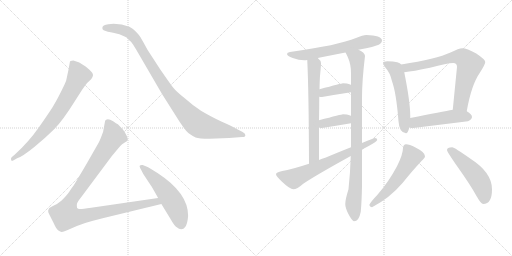
t = 0.00 s
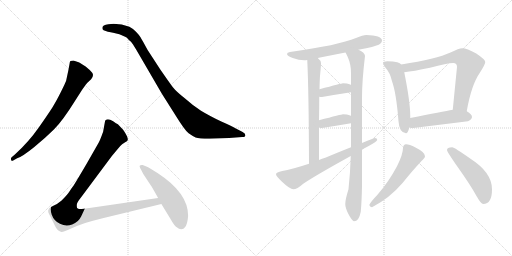
t = 2.36 s
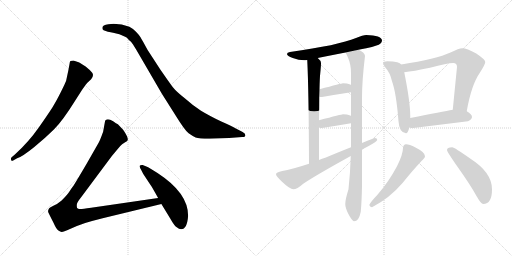
t = 4.71 s
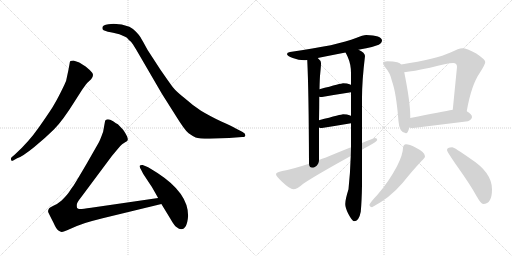
t = 7.06 s
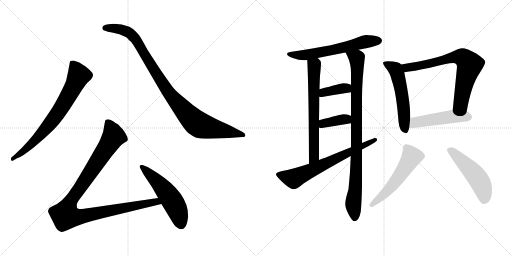
t = 9.42 s
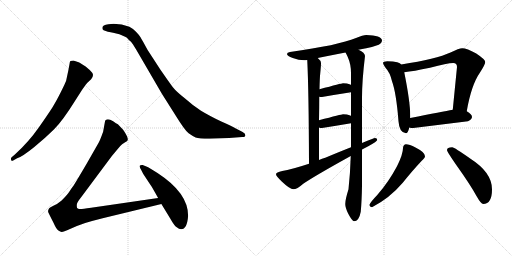
t = 11.77 s

The animated SVG that drew these frames (rendered in a browser with its animation timeline set to each time). Animation: 15 CSS @keyframes rules; one cycle of 11.77 s.

<svg version="1.1" viewBox="0 0 2048 1024" xmlns="http://www.w3.org/2000/svg">
  <g stroke="lightgray" stroke-dasharray="1,1" stroke-width="1" transform="scale(4, 4)">
    <line x1="0" y1="0" x2="256" y2="256"></line>
    <line x1="256" y1="0" x2="0" y2="256"></line>
    <line x1="128" y1="0" x2="128" y2="256"></line>
    <line x1="0" y1="128" x2="256" y2="128"></line>
    <line x1="256" y1="0" x2="512" y2="256"></line>
    <line x1="512" y1="0" x2="256" y2="256"></line>
    <line x1="384" y1="0" x2="384" y2="256"></line>
    <line x1="256" y1="128" x2="512" y2="128"></line>
  </g>
<g transform="scale(1, -1) translate(0, -850)">
   <style type="text/css">
    @keyframes keyframes0 {
      from {
       stroke: black;
       stroke-dashoffset: 744;
       stroke-width: 128;
       }
       71% {
       animation-timing-function: step-end;
       stroke: black;
       stroke-dashoffset: 0;
       stroke-width: 128;
       }
       to {
       stroke: black;
       stroke-width: 1024;
       }
       }
       #make-me-a-hanzi-animation-0 {
         animation: keyframes0 0.855469s both;
         animation-delay: 0.000000s;
         animation-timing-function: linear;
       }
    @keyframes keyframes1 {
      from {
       stroke: black;
       stroke-dashoffset: 1001;
       stroke-width: 128;
       }
       77% {
       animation-timing-function: step-end;
       stroke: black;
       stroke-dashoffset: 0;
       stroke-width: 128;
       }
       to {
       stroke: black;
       stroke-width: 1024;
       }
       }
       #make-me-a-hanzi-animation-1 {
         animation: keyframes1 1.064616s both;
         animation-delay: 0.855469s;
         animation-timing-function: linear;
       }
    @keyframes keyframes2 {
      from {
       stroke: black;
       stroke-dashoffset: 1068;
       stroke-width: 128;
       }
       78% {
       animation-timing-function: step-end;
       stroke: black;
       stroke-dashoffset: 0;
       stroke-width: 128;
       }
       to {
       stroke: black;
       stroke-width: 1024;
       }
       }
       #make-me-a-hanzi-animation-2 {
         animation: keyframes2 1.119141s both;
         animation-delay: 1.920085s;
         animation-timing-function: linear;
       }
    @keyframes keyframes3 {
      from {
       stroke: black;
       stroke-dashoffset: 541;
       stroke-width: 128;
       }
       64% {
       animation-timing-function: step-end;
       stroke: black;
       stroke-dashoffset: 0;
       stroke-width: 128;
       }
       to {
       stroke: black;
       stroke-width: 1024;
       }
       }
       #make-me-a-hanzi-animation-3 {
         animation: keyframes3 0.690267s both;
         animation-delay: 3.039226s;
         animation-timing-function: linear;
       }
    @keyframes keyframes4 {
      from {
       stroke: black;
       stroke-dashoffset: 621;
       stroke-width: 128;
       }
       67% {
       animation-timing-function: step-end;
       stroke: black;
       stroke-dashoffset: 0;
       stroke-width: 128;
       }
       to {
       stroke: black;
       stroke-width: 1024;
       }
       }
       #make-me-a-hanzi-animation-4 {
         animation: keyframes4 0.755371s both;
         animation-delay: 3.729493s;
         animation-timing-function: linear;
       }
    @keyframes keyframes5 {
      from {
       stroke: black;
       stroke-dashoffset: 670;
       stroke-width: 128;
       }
       69% {
       animation-timing-function: step-end;
       stroke: black;
       stroke-dashoffset: 0;
       stroke-width: 128;
       }
       to {
       stroke: black;
       stroke-width: 1024;
       }
       }
       #make-me-a-hanzi-animation-5 {
         animation: keyframes5 0.795247s both;
         animation-delay: 4.484864s;
         animation-timing-function: linear;
       }
    @keyframes keyframes6 {
      from {
       stroke: black;
       stroke-dashoffset: 940;
       stroke-width: 128;
       }
       75% {
       animation-timing-function: step-end;
       stroke: black;
       stroke-dashoffset: 0;
       stroke-width: 128;
       }
       to {
       stroke: black;
       stroke-width: 1024;
       }
       }
       #make-me-a-hanzi-animation-6 {
         animation: keyframes6 1.014974s both;
         animation-delay: 5.280111s;
         animation-timing-function: linear;
       }
    @keyframes keyframes7 {
      from {
       stroke: black;
       stroke-dashoffset: 377;
       stroke-width: 128;
       }
       55% {
       animation-timing-function: step-end;
       stroke: black;
       stroke-dashoffset: 0;
       stroke-width: 128;
       }
       to {
       stroke: black;
       stroke-width: 1024;
       }
       }
       #make-me-a-hanzi-animation-7 {
         animation: keyframes7 0.556803s both;
         animation-delay: 6.295085s;
         animation-timing-function: linear;
       }
    @keyframes keyframes8 {
      from {
       stroke: black;
       stroke-dashoffset: 375;
       stroke-width: 128;
       }
       55% {
       animation-timing-function: step-end;
       stroke: black;
       stroke-dashoffset: 0;
       stroke-width: 128;
       }
       to {
       stroke: black;
       stroke-width: 1024;
       }
       }
       #make-me-a-hanzi-animation-8 {
         animation: keyframes8 0.555176s both;
         animation-delay: 6.851888s;
         animation-timing-function: linear;
       }
    @keyframes keyframes9 {
      from {
       stroke: black;
       stroke-dashoffset: 684;
       stroke-width: 128;
       }
       69% {
       animation-timing-function: step-end;
       stroke: black;
       stroke-dashoffset: 0;
       stroke-width: 128;
       }
       to {
       stroke: black;
       stroke-width: 1024;
       }
       }
       #make-me-a-hanzi-animation-9 {
         animation: keyframes9 0.806641s both;
         animation-delay: 7.407064s;
         animation-timing-function: linear;
       }
    @keyframes keyframes10 {
      from {
       stroke: black;
       stroke-dashoffset: 553;
       stroke-width: 128;
       }
       64% {
       animation-timing-function: step-end;
       stroke: black;
       stroke-dashoffset: 0;
       stroke-width: 128;
       }
       to {
       stroke: black;
       stroke-width: 1024;
       }
       }
       #make-me-a-hanzi-animation-10 {
         animation: keyframes10 0.700033s both;
         animation-delay: 8.213705s;
         animation-timing-function: linear;
       }
    @keyframes keyframes11 {
      from {
       stroke: black;
       stroke-dashoffset: 728;
       stroke-width: 128;
       }
       70% {
       animation-timing-function: step-end;
       stroke: black;
       stroke-dashoffset: 0;
       stroke-width: 128;
       }
       to {
       stroke: black;
       stroke-width: 1024;
       }
       }
       #make-me-a-hanzi-animation-11 {
         animation: keyframes11 0.842448s both;
         animation-delay: 8.913738s;
         animation-timing-function: linear;
       }
    @keyframes keyframes12 {
      from {
       stroke: black;
       stroke-dashoffset: 496;
       stroke-width: 128;
       }
       62% {
       animation-timing-function: step-end;
       stroke: black;
       stroke-dashoffset: 0;
       stroke-width: 128;
       }
       to {
       stroke: black;
       stroke-width: 1024;
       }
       }
       #make-me-a-hanzi-animation-12 {
         animation: keyframes12 0.653646s both;
         animation-delay: 9.756186s;
         animation-timing-function: linear;
       }
    @keyframes keyframes13 {
      from {
       stroke: black;
       stroke-dashoffset: 551;
       stroke-width: 128;
       }
       64% {
       animation-timing-function: step-end;
       stroke: black;
       stroke-dashoffset: 0;
       stroke-width: 128;
       }
       to {
       stroke: black;
       stroke-width: 1024;
       }
       }
       #make-me-a-hanzi-animation-13 {
         animation: keyframes13 0.698405s both;
         animation-delay: 10.409832s;
         animation-timing-function: linear;
       }
    @keyframes keyframes14 {
      from {
       stroke: black;
       stroke-dashoffset: 509;
       stroke-width: 128;
       }
       62% {
       animation-timing-function: step-end;
       stroke: black;
       stroke-dashoffset: 0;
       stroke-width: 128;
       }
       to {
       stroke: black;
       stroke-width: 1024;
       }
       }
       #make-me-a-hanzi-animation-14 {
         animation: keyframes14 0.664225s both;
         animation-delay: 11.108237s;
         animation-timing-function: linear;
       }
</style>
<path d="M 68.5 217.0 Q 89.5 224.0 136.0 261.5 Q 182.5 299.0 216.5 333.0 Q 250.5 367.0 298.5 444.0 L 328.5 491.0 Q 345.5 515.0 348.5 518.0 L 364.5 533.0 Q 377.5 550.0 368.0 560.5 Q 358.5 571.0 342.5 584.0 Q 321.5 598.0 314.5 601.0 L 293.5 608.0 Q 287.5 608.0 281.5 606.0 Q 278.5 601.0 278.5 596.0 L 273.5 569.0 L 264.5 527.0 Q 261.5 518.0 243.0 481.0 Q 224.5 444.0 209.5 420.5 Q 194.5 397.0 155.0 340.0 Q 115.5 283.0 59.5 232.0 L 46.5 221.0 Q 42.5 217.0 44.5 210.5 Q 46.5 204.0 54.5 209.0 L 68.5 217.0 Z" fill="lightgray"></path> 
<path d="M 433.5 753.0 Q 409.5 751.0 409.5 739.0 Q 408.5 732.0 414.5 729.0 L 431.5 723.0 Q 443.5 721.0 452.5 719.0 L 477.5 713.0 L 500.5 703.0 Q 507.5 701.0 515.5 690.0 Q 524.5 684.0 531.5 673.0 L 544.5 652.0 L 647.5 475.0 L 702.5 388.0 Q 739.5 328.0 754.5 317.0 Q 769.5 306.0 782.5 300.5 Q 795.5 295.0 838.5 295.0 L 916.5 298.0 L 968.5 302.0 Q 981.5 302.0 981.5 309.5 Q 981.5 317.0 970.5 322.0 L 941.5 337.0 Q 926.5 346.0 887.5 363.0 Q 834.5 389.0 804.0 407.5 Q 773.5 426.0 741.5 455.0 Q 704.5 484.0 691.5 501.0 Q 678.5 518.0 640.5 573.0 L 590.5 650.0 Q 567.5 692.0 562.0 701.0 Q 556.5 710.0 544.0 723.0 Q 531.5 736.0 517.5 743.0 Q 487.5 755.0 454.5 755.0 L 433.5 753.0 Z" fill="lightgray"></path> 
<path d="M 632.5 58.0 L 364.5 19.0 Q 324.5 13.0 318.5 14.0 Q 311.5 15.0 308.5 18.0 Q 306.5 24.0 307.5 33.0 Q 308.5 41.0 324.5 61.0 L 447.5 226.0 L 467.5 250.0 Q 480.5 267.0 488.5 273.0 L 500.5 281.0 Q 509.5 286.0 510.5 289.0 Q 514.5 299.0 492.5 331.0 L 471.5 353.0 Q 465.5 356.0 452.5 365.0 Q 439.5 373.0 431.5 373.0 Q 422.5 372.0 420.5 367.0 L 412.5 323.0 Q 399.5 287.0 394.5 279.0 L 346.5 195.0 Q 298.5 113.0 291.5 104.0 Q 284.5 95.0 276.5 82.0 Q 267.5 69.0 246.5 48.0 Q 230.5 34.0 213.5 27.0 Q 196.5 19.0 195.5 15.0 Q 190.5 7.0 193.5 0.0 Q 196.5 -7.0 213.5 -40.0 Q 225.5 -67.0 233.5 -72.0 Q 241.5 -77.0 246.5 -78.0 Q 250.5 -79.0 268.5 -71.0 L 307.5 -54.0 Q 334.5 -42.0 410.5 -23.0 L 645.5 34.0 C 674.5 41.0 662.5 62.0 632.5 58.0 Z" fill="lightgray"></path> 
<path d="M 752.5 -13.0 Q 752.5 78.0 631.5 157.0 Q 596.5 180.0 585.5 184.0 L 570.5 190.0 Q 563.5 191.0 559.5 188.0 Q 556.5 185.0 561.0 177.0 Q 565.5 169.0 567.5 165.0 L 572.5 155.0 L 601.5 111.0 Q 607.5 103.0 632.5 58.0 L 645.5 34.0 L 681.5 -25.0 Q 697.5 -54.0 708.5 -60.0 Q 715.5 -67.0 724.5 -67.0 Q 748.5 -67.0 752.5 -13.0 Z" fill="lightgray"></path> 
<path d="M 1465.0 710.5 Q 1452.0 710.5 1424.0 698.5 Q 1354.0 669.5 1160.0 642.5 Q 1148.0 640.5 1148.0 634.5 Q 1148.0 626.5 1171.0 618.5 Q 1195.0 609.5 1217.0 609.5 Q 1222.0 609.5 1229.0 610.5 L 1271.0 618.5 Q 1305.0 625.5 1382.0 640.5 L 1434.0 651.5 Q 1448.0 654.5 1465.0 657.5 Q 1488.0 661.5 1515.0 671.5 Q 1528.0 678.5 1528.0 689.5 Q 1526.0 708.5 1465.0 710.5 Z" fill="lightgray"></path> 
<path d="M 1229.0 610.5 Q 1235.0 490.5 1236.0 195.5 C 1236.0 165.5 1276.0 180.5 1276.0 210.5 L 1276.0 340.5 L 1276.0 369.5 Q 1277.0 422.5 1277.0 463.5 L 1278.0 493.5 Q 1279.0 541.5 1281.0 557.5 Q 1284.0 587.5 1284.0 598.5 Q 1284.0 607.5 1271.0 618.5 C 1250.0 640.5 1228.0 640.5 1229.0 610.5 Z" fill="lightgray"></path> 
<path d="M 1403.0 226.5 Q 1401.0 159.5 1394.0 93.5 Q 1381.0 52.5 1381.0 34.5 Q 1381.0 19.5 1393.0 -4.5 Q 1409.0 -34.5 1416.0 -34.5 Q 1436.0 -34.5 1443.0 3.5 Q 1447.0 47.5 1448.0 108.5 L 1448.0 252.5 L 1448.0 278.5 L 1448.0 458.5 Q 1448.0 527.5 1460.0 626.5 Q 1460.0 639.5 1434.0 651.5 C 1408.0 667.5 1369.0 667.5 1382.0 640.5 Q 1385.0 635.5 1391.0 622.5 Q 1404.0 593.5 1404.0 558.5 L 1404.0 510.5 L 1404.0 481.5 L 1404.0 386.5 L 1404.0 357.5 L 1404.0 261.5 L 1403.0 226.5 Z" fill="lightgray"></path> 
<path d="M 1404.0 510.5 Q 1403.0 511.5 1401.0 512.5 Q 1389.0 517.5 1372.0 517.5 Q 1367.0 517.5 1278.0 493.5 C 1249.0 485.5 1247.0 467.5 1277.0 463.5 Q 1282.0 462.5 1288.0 462.5 Q 1345.0 472.5 1404.0 481.5 C 1434.0 486.5 1430.0 495.5 1404.0 510.5 Z" fill="lightgray"></path> 
<path d="M 1404.0 386.5 Q 1403.0 387.5 1401.0 388.5 Q 1389.0 393.5 1372.0 393.5 Q 1367.0 393.5 1276.0 369.5 C 1247.0 361.5 1247.0 349.5 1276.0 340.5 Q 1280.0 338.5 1288.0 338.5 Q 1345.0 347.5 1404.0 357.5 C 1434.0 362.5 1430.0 371.5 1404.0 386.5 Z" fill="lightgray"></path> 
<path d="M 1236.0 195.5 Q 1166.0 172.5 1129.0 166.5 Q 1104.0 161.5 1104.0 153.5 Q 1104.0 146.5 1128.0 123.5 Q 1160.0 93.5 1173.0 93.5 Q 1188.0 93.5 1213.0 115.5 Q 1260.0 147.5 1403.0 226.5 L 1448.0 252.5 Q 1459.0 258.5 1473.0 265.5 Q 1509.0 285.5 1509.0 290.5 Q 1509.0 298.5 1500.0 298.5 Q 1497.0 298.5 1448.0 278.5 L 1404.0 261.5 Q 1363.0 245.5 1301.0 219.5 Q 1288.0 215.5 1276.0 210.5 L 1236.0 195.5 Z" fill="lightgray"></path> 
<path d="M 1549.0 605.5 Q 1532.0 605.5 1532.0 598.5 Q 1532.0 593.5 1542.0 579.5 Q 1560.0 560.5 1568.0 525.5 Q 1585.0 479.5 1594.0 365.5 Q 1597.0 319.5 1624.0 317.5 Q 1632.0 317.5 1637.0 340.5 L 1641.0 378.5 L 1641.0 386.5 Q 1641.0 442.5 1617.0 561.5 L 1605.0 592.5 Q 1601.0 598.5 1589.0 601.5 Q 1574.0 605.5 1549.0 605.5 Z" fill="lightgray"></path> 
<path d="M 1867.0 405.5 Q 1885.0 510.5 1920.0 560.5 Q 1941.0 593.5 1941.0 602.5 Q 1941.0 612.5 1905.0 636.5 Q 1867.0 657.5 1849.0 657.5 Q 1836.0 657.5 1802.0 640.5 Q 1746.0 614.5 1605.0 592.5 C 1575.0 587.5 1587.0 557.5 1617.0 561.5 Q 1653.0 565.5 1720.0 579.5 Q 1789.0 598.5 1813.0 598.5 Q 1828.0 598.5 1828.0 582.5 L 1811.0 411.5 C 1808.0 381.5 1862.0 375.5 1867.0 405.5 Z" fill="lightgray"></path> 
<path d="M 1637.0 340.5 Q 1643.0 338.5 1653.0 338.5 Q 1759.0 351.5 1872.0 365.5 Q 1888.0 373.5 1888.0 382.5 Q 1888.0 393.5 1867.0 405.5 C 1847.0 418.5 1841.0 416.5 1811.0 411.5 Q 1772.0 404.5 1641.0 378.5 C 1612.0 372.5 1608.0 346.5 1637.0 340.5 Z" fill="lightgray"></path> 
<path d="M 1624.0 273.5 Q 1619.0 273.5 1615.0 268.5 Q 1612.0 263.5 1612.0 258.5 Q 1612.0 233.5 1588.0 185.5 Q 1554.0 121.5 1509.0 70.5 Q 1483.0 43.5 1477.0 30.5 Q 1481.0 21.5 1488.0 21.5 Q 1558.0 57.5 1611.0 119.5 Q 1652.0 170.5 1686.0 206.5 Q 1700.0 218.5 1700.0 225.5 Q 1700.0 241.5 1662.0 260.5 Q 1637.0 273.5 1624.0 273.5 Z" fill="lightgray"></path> 
<path d="M 1809.0 261.5 Q 1788.0 261.5 1788.0 250.5 Q 1788.0 243.5 1830.0 183.5 Q 1880.0 113.5 1906.0 66.5 Q 1924.0 34.5 1933.0 34.5 Q 1968.0 34.5 1968.0 93.5 Q 1968.0 160.5 1882.0 215.5 Q 1817.0 261.5 1809.0 261.5 Z" fill="lightgray"></path> 
      <clipPath id="make-me-a-hanzi-clip-0">
      <path d="M 68.5 217.0 Q 89.5 224.0 136.0 261.5 Q 182.5 299.0 216.5 333.0 Q 250.5 367.0 298.5 444.0 L 328.5 491.0 Q 345.5 515.0 348.5 518.0 L 364.5 533.0 Q 377.5 550.0 368.0 560.5 Q 358.5 571.0 342.5 584.0 Q 321.5 598.0 314.5 601.0 L 293.5 608.0 Q 287.5 608.0 281.5 606.0 Q 278.5 601.0 278.5 596.0 L 273.5 569.0 L 264.5 527.0 Q 261.5 518.0 243.0 481.0 Q 224.5 444.0 209.5 420.5 Q 194.5 397.0 155.0 340.0 Q 115.5 283.0 59.5 232.0 L 46.5 221.0 Q 42.5 217.0 44.5 210.5 Q 46.5 204.0 54.5 209.0 L 68.5 217.0 Z" fill="lightgray"></path>
      </clipPath>
      <path clip-path="url(#make-me-a-hanzi-clip-0)" d="M 288.5 598.0 L 315.5 548.0 L 266.5 453.0 L 230.5 396.0 L 174.5 325.0 L 106.5 256.0 L 50.5 215.0 " fill="none" id="make-me-a-hanzi-animation-0" stroke-dasharray="616 1232" stroke-linecap="round"></path>

      <clipPath id="make-me-a-hanzi-clip-1">
      <path d="M 433.5 753.0 Q 409.5 751.0 409.5 739.0 Q 408.5 732.0 414.5 729.0 L 431.5 723.0 Q 443.5 721.0 452.5 719.0 L 477.5 713.0 L 500.5 703.0 Q 507.5 701.0 515.5 690.0 Q 524.5 684.0 531.5 673.0 L 544.5 652.0 L 647.5 475.0 L 702.5 388.0 Q 739.5 328.0 754.5 317.0 Q 769.5 306.0 782.5 300.5 Q 795.5 295.0 838.5 295.0 L 916.5 298.0 L 968.5 302.0 Q 981.5 302.0 981.5 309.5 Q 981.5 317.0 970.5 322.0 L 941.5 337.0 Q 926.5 346.0 887.5 363.0 Q 834.5 389.0 804.0 407.5 Q 773.5 426.0 741.5 455.0 Q 704.5 484.0 691.5 501.0 Q 678.5 518.0 640.5 573.0 L 590.5 650.0 Q 567.5 692.0 562.0 701.0 Q 556.5 710.0 544.0 723.0 Q 531.5 736.0 517.5 743.0 Q 487.5 755.0 454.5 755.0 L 433.5 753.0 Z" fill="lightgray"></path>
      </clipPath>
      <path clip-path="url(#make-me-a-hanzi-clip-1)" d="M 420.5 738.0 L 483.5 733.0 L 525.5 712.0 L 559.5 667.0 L 664.5 494.0 L 742.5 400.0 L 788.5 356.0 L 844.5 337.0 L 972.5 310.0 " fill="none" id="make-me-a-hanzi-animation-1" stroke-dasharray="873 1746" stroke-linecap="round"></path>

      <clipPath id="make-me-a-hanzi-clip-2">
      <path d="M 632.5 58.0 L 364.5 19.0 Q 324.5 13.0 318.5 14.0 Q 311.5 15.0 308.5 18.0 Q 306.5 24.0 307.5 33.0 Q 308.5 41.0 324.5 61.0 L 447.5 226.0 L 467.5 250.0 Q 480.5 267.0 488.5 273.0 L 500.5 281.0 Q 509.5 286.0 510.5 289.0 Q 514.5 299.0 492.5 331.0 L 471.5 353.0 Q 465.5 356.0 452.5 365.0 Q 439.5 373.0 431.5 373.0 Q 422.5 372.0 420.5 367.0 L 412.5 323.0 Q 399.5 287.0 394.5 279.0 L 346.5 195.0 Q 298.5 113.0 291.5 104.0 Q 284.5 95.0 276.5 82.0 Q 267.5 69.0 246.5 48.0 Q 230.5 34.0 213.5 27.0 Q 196.5 19.0 195.5 15.0 Q 190.5 7.0 193.5 0.0 Q 196.5 -7.0 213.5 -40.0 Q 225.5 -67.0 233.5 -72.0 Q 241.5 -77.0 246.5 -78.0 Q 250.5 -79.0 268.5 -71.0 L 307.5 -54.0 Q 334.5 -42.0 410.5 -23.0 L 645.5 34.0 C 674.5 41.0 662.5 62.0 632.5 58.0 Z" fill="lightgray"></path>
      </clipPath>
      <path clip-path="url(#make-me-a-hanzi-clip-2)" d="M 432.5 357.0 L 454.5 305.0 L 284.5 49.0 L 266.5 11.0 L 262.5 -13.0 L 310.5 -18.0 L 624.5 44.0 L 636.5 37.0 " fill="none" id="make-me-a-hanzi-animation-2" stroke-dasharray="940 1880" stroke-linecap="round"></path>

      <clipPath id="make-me-a-hanzi-clip-3">
      <path d="M 752.5 -13.0 Q 752.5 78.0 631.5 157.0 Q 596.5 180.0 585.5 184.0 L 570.5 190.0 Q 563.5 191.0 559.5 188.0 Q 556.5 185.0 561.0 177.0 Q 565.5 169.0 567.5 165.0 L 572.5 155.0 L 601.5 111.0 Q 607.5 103.0 632.5 58.0 L 645.5 34.0 L 681.5 -25.0 Q 697.5 -54.0 708.5 -60.0 Q 715.5 -67.0 724.5 -67.0 Q 748.5 -67.0 752.5 -13.0 Z" fill="lightgray"></path>
      </clipPath>
      <path clip-path="url(#make-me-a-hanzi-clip-3)" d="M 566.5 183.0 L 624.5 129.0 L 676.5 66.0 L 706.5 14.0 L 724.5 -47.0 " fill="none" id="make-me-a-hanzi-animation-3" stroke-dasharray="413 826" stroke-linecap="round"></path>

      <clipPath id="make-me-a-hanzi-clip-4">
      <path d="M 1465.0 710.5 Q 1452.0 710.5 1424.0 698.5 Q 1354.0 669.5 1160.0 642.5 Q 1148.0 640.5 1148.0 634.5 Q 1148.0 626.5 1171.0 618.5 Q 1195.0 609.5 1217.0 609.5 Q 1222.0 609.5 1229.0 610.5 L 1271.0 618.5 Q 1305.0 625.5 1382.0 640.5 L 1434.0 651.5 Q 1448.0 654.5 1465.0 657.5 Q 1488.0 661.5 1515.0 671.5 Q 1528.0 678.5 1528.0 689.5 Q 1526.0 708.5 1465.0 710.5 Z" fill="lightgray"></path>
      </clipPath>
      <path clip-path="url(#make-me-a-hanzi-clip-4)" d="M 1157.0 634.5 L 1232.0 631.5 L 1369.0 658.5 L 1463.0 684.5 L 1516.0 688.5 " fill="none" id="make-me-a-hanzi-animation-4" stroke-dasharray="493 986" stroke-linecap="round"></path>

      <clipPath id="make-me-a-hanzi-clip-5">
      <path d="M 1229.0 610.5 Q 1235.0 490.5 1236.0 195.5 C 1236.0 165.5 1276.0 180.5 1276.0 210.5 L 1276.0 340.5 L 1276.0 369.5 Q 1277.0 422.5 1277.0 463.5 L 1278.0 493.5 Q 1279.0 541.5 1281.0 557.5 Q 1284.0 587.5 1284.0 598.5 Q 1284.0 607.5 1271.0 618.5 C 1250.0 640.5 1228.0 640.5 1229.0 610.5 Z" fill="lightgray"></path>
      </clipPath>
      <path clip-path="url(#make-me-a-hanzi-clip-5)" d="M 1237.0 606.5 L 1257.0 584.5 L 1256.0 232.5 L 1251.0 215.5 L 1239.0 206.5 " fill="none" id="make-me-a-hanzi-animation-5" stroke-dasharray="542 1084" stroke-linecap="round"></path>

      <clipPath id="make-me-a-hanzi-clip-6">
      <path d="M 1403.0 226.5 Q 1401.0 159.5 1394.0 93.5 Q 1381.0 52.5 1381.0 34.5 Q 1381.0 19.5 1393.0 -4.5 Q 1409.0 -34.5 1416.0 -34.5 Q 1436.0 -34.5 1443.0 3.5 Q 1447.0 47.5 1448.0 108.5 L 1448.0 252.5 L 1448.0 278.5 L 1448.0 458.5 Q 1448.0 527.5 1460.0 626.5 Q 1460.0 639.5 1434.0 651.5 C 1408.0 667.5 1369.0 667.5 1382.0 640.5 Q 1385.0 635.5 1391.0 622.5 Q 1404.0 593.5 1404.0 558.5 L 1404.0 510.5 L 1404.0 481.5 L 1404.0 386.5 L 1404.0 357.5 L 1404.0 261.5 L 1403.0 226.5 Z" fill="lightgray"></path>
      </clipPath>
      <path clip-path="url(#make-me-a-hanzi-clip-6)" d="M 1389.0 639.5 L 1420.0 622.5 L 1429.0 603.5 L 1426.0 216.5 L 1413.0 37.5 L 1419.0 -23.5 " fill="none" id="make-me-a-hanzi-animation-6" stroke-dasharray="812 1624" stroke-linecap="round"></path>

      <clipPath id="make-me-a-hanzi-clip-7">
      <path d="M 1404.0 510.5 Q 1403.0 511.5 1401.0 512.5 Q 1389.0 517.5 1372.0 517.5 Q 1367.0 517.5 1278.0 493.5 C 1249.0 485.5 1247.0 467.5 1277.0 463.5 Q 1282.0 462.5 1288.0 462.5 Q 1345.0 472.5 1404.0 481.5 C 1434.0 486.5 1430.0 495.5 1404.0 510.5 Z" fill="lightgray"></path>
      </clipPath>
      <path clip-path="url(#make-me-a-hanzi-clip-7)" d="M 1283.0 470.5 L 1296.0 482.5 L 1397.0 503.5 " fill="none" id="make-me-a-hanzi-animation-7" stroke-dasharray="249 498" stroke-linecap="round"></path>

      <clipPath id="make-me-a-hanzi-clip-8">
      <path d="M 1404.0 386.5 Q 1403.0 387.5 1401.0 388.5 Q 1389.0 393.5 1372.0 393.5 Q 1367.0 393.5 1276.0 369.5 C 1247.0 361.5 1247.0 349.5 1276.0 340.5 Q 1280.0 338.5 1288.0 338.5 Q 1345.0 347.5 1404.0 357.5 C 1434.0 362.5 1430.0 371.5 1404.0 386.5 Z" fill="lightgray"></path>
      </clipPath>
      <path clip-path="url(#make-me-a-hanzi-clip-8)" d="M 1283.0 347.5 L 1315.0 362.5 L 1397.0 379.5 " fill="none" id="make-me-a-hanzi-animation-8" stroke-dasharray="247 494" stroke-linecap="round"></path>

      <clipPath id="make-me-a-hanzi-clip-9">
      <path d="M 1236.0 195.5 Q 1166.0 172.5 1129.0 166.5 Q 1104.0 161.5 1104.0 153.5 Q 1104.0 146.5 1128.0 123.5 Q 1160.0 93.5 1173.0 93.5 Q 1188.0 93.5 1213.0 115.5 Q 1260.0 147.5 1403.0 226.5 L 1448.0 252.5 Q 1459.0 258.5 1473.0 265.5 Q 1509.0 285.5 1509.0 290.5 Q 1509.0 298.5 1500.0 298.5 Q 1497.0 298.5 1448.0 278.5 L 1404.0 261.5 Q 1363.0 245.5 1301.0 219.5 Q 1288.0 215.5 1276.0 210.5 L 1236.0 195.5 Z" fill="lightgray"></path>
      </clipPath>
      <path clip-path="url(#make-me-a-hanzi-clip-9)" d="M 1112.0 152.5 L 1175.0 135.5 L 1502.0 291.5 " fill="none" id="make-me-a-hanzi-animation-9" stroke-dasharray="556 1112" stroke-linecap="round"></path>

      <clipPath id="make-me-a-hanzi-clip-10">
      <path d="M 1549.0 605.5 Q 1532.0 605.5 1532.0 598.5 Q 1532.0 593.5 1542.0 579.5 Q 1560.0 560.5 1568.0 525.5 Q 1585.0 479.5 1594.0 365.5 Q 1597.0 319.5 1624.0 317.5 Q 1632.0 317.5 1637.0 340.5 L 1641.0 378.5 L 1641.0 386.5 Q 1641.0 442.5 1617.0 561.5 L 1605.0 592.5 Q 1601.0 598.5 1589.0 601.5 Q 1574.0 605.5 1549.0 605.5 Z" fill="lightgray"></path>
      </clipPath>
      <path clip-path="url(#make-me-a-hanzi-clip-10)" d="M 1539.0 596.5 L 1581.0 573.5 L 1592.0 546.5 L 1611.0 447.5 L 1621.0 328.5 " fill="none" id="make-me-a-hanzi-animation-10" stroke-dasharray="425 850" stroke-linecap="round"></path>

      <clipPath id="make-me-a-hanzi-clip-11">
      <path d="M 1867.0 405.5 Q 1885.0 510.5 1920.0 560.5 Q 1941.0 593.5 1941.0 602.5 Q 1941.0 612.5 1905.0 636.5 Q 1867.0 657.5 1849.0 657.5 Q 1836.0 657.5 1802.0 640.5 Q 1746.0 614.5 1605.0 592.5 C 1575.0 587.5 1587.0 557.5 1617.0 561.5 Q 1653.0 565.5 1720.0 579.5 Q 1789.0 598.5 1813.0 598.5 Q 1828.0 598.5 1828.0 582.5 L 1811.0 411.5 C 1808.0 381.5 1862.0 375.5 1867.0 405.5 Z" fill="lightgray"></path>
      </clipPath>
      <path clip-path="url(#make-me-a-hanzi-clip-11)" d="M 1616.0 590.5 L 1632.0 579.5 L 1708.0 592.5 L 1820.0 622.5 L 1854.0 618.5 L 1879.0 591.5 L 1844.0 438.5 L 1819.0 418.5 " fill="none" id="make-me-a-hanzi-animation-11" stroke-dasharray="600 1200" stroke-linecap="round"></path>

      <clipPath id="make-me-a-hanzi-clip-12">
      <path d="M 1637.0 340.5 Q 1643.0 338.5 1653.0 338.5 Q 1759.0 351.5 1872.0 365.5 Q 1888.0 373.5 1888.0 382.5 Q 1888.0 393.5 1867.0 405.5 C 1847.0 418.5 1841.0 416.5 1811.0 411.5 Q 1772.0 404.5 1641.0 378.5 C 1612.0 372.5 1608.0 346.5 1637.0 340.5 Z" fill="lightgray"></path>
      </clipPath>
      <path clip-path="url(#make-me-a-hanzi-clip-12)" d="M 1642.0 346.5 L 1661.0 361.5 L 1679.0 365.5 L 1812.0 384.5 L 1875.0 383.5 " fill="none" id="make-me-a-hanzi-animation-12" stroke-dasharray="368 736" stroke-linecap="round"></path>

      <clipPath id="make-me-a-hanzi-clip-13">
      <path d="M 1624.0 273.5 Q 1619.0 273.5 1615.0 268.5 Q 1612.0 263.5 1612.0 258.5 Q 1612.0 233.5 1588.0 185.5 Q 1554.0 121.5 1509.0 70.5 Q 1483.0 43.5 1477.0 30.5 Q 1481.0 21.5 1488.0 21.5 Q 1558.0 57.5 1611.0 119.5 Q 1652.0 170.5 1686.0 206.5 Q 1700.0 218.5 1700.0 225.5 Q 1700.0 241.5 1662.0 260.5 Q 1637.0 273.5 1624.0 273.5 Z" fill="lightgray"></path>
      </clipPath>
      <path clip-path="url(#make-me-a-hanzi-clip-13)" d="M 1626.0 259.5 L 1647.0 223.5 L 1630.0 194.5 L 1568.0 106.5 L 1486.0 30.5 " fill="none" id="make-me-a-hanzi-animation-13" stroke-dasharray="423 846" stroke-linecap="round"></path>

      <clipPath id="make-me-a-hanzi-clip-14">
      <path d="M 1809.0 261.5 Q 1788.0 261.5 1788.0 250.5 Q 1788.0 243.5 1830.0 183.5 Q 1880.0 113.5 1906.0 66.5 Q 1924.0 34.5 1933.0 34.5 Q 1968.0 34.5 1968.0 93.5 Q 1968.0 160.5 1882.0 215.5 Q 1817.0 261.5 1809.0 261.5 Z" fill="lightgray"></path>
      </clipPath>
      <path clip-path="url(#make-me-a-hanzi-clip-14)" d="M 1797.0 250.5 L 1840.0 215.5 L 1910.0 138.5 L 1935.0 85.5 L 1937.0 50.5 " fill="none" id="make-me-a-hanzi-animation-14" stroke-dasharray="381 762" stroke-linecap="round"></path>

</g>
</svg>
